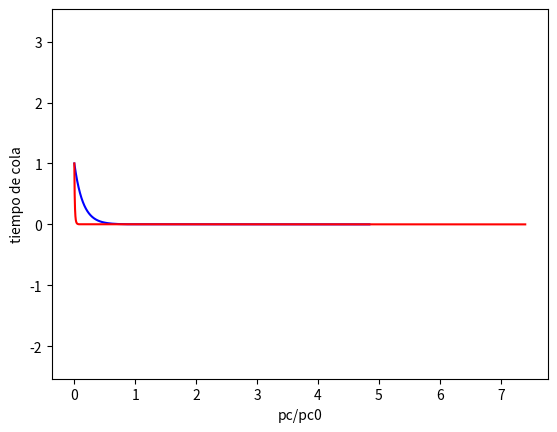

Generate this figure with matplotlib:
from numpy import log, linspace, zeros
import matplotlib.pyplot as plt

def isotermo(x):

    tc = 0.14025*log(1/x)   # x = pc0/pc

    return tc

def adiabatico(x):

    tc = -0.44144*2550532**(-0.4/2.8)*(1-x**(-0.4/2.8))

    return tc



x = linspace(1,1e-15, 500)
tc_iso = zeros(500)
tc_ad = zeros(500)
for i in range(500):

    tc_iso[i] = isotermo(x[i])
    tc_ad[i] = adiabatico(x[i])

plt.axis('equal')
plt.xlabel('pc/pc0')
plt.ylabel('tiempo de cola')
plt.plot(tc_iso, x, '-b', label = 'isotermo')
plt.plot(tc_ad, x, '-r', label = 'adiabático')
plt.show()

# print('el tiempo de cola adiabatico para una x = 0.05 es', adiabatico(0.0000000001))
# print('el tiempo de cola isotermo para una x = 0.05 es', isotermo(0.05))